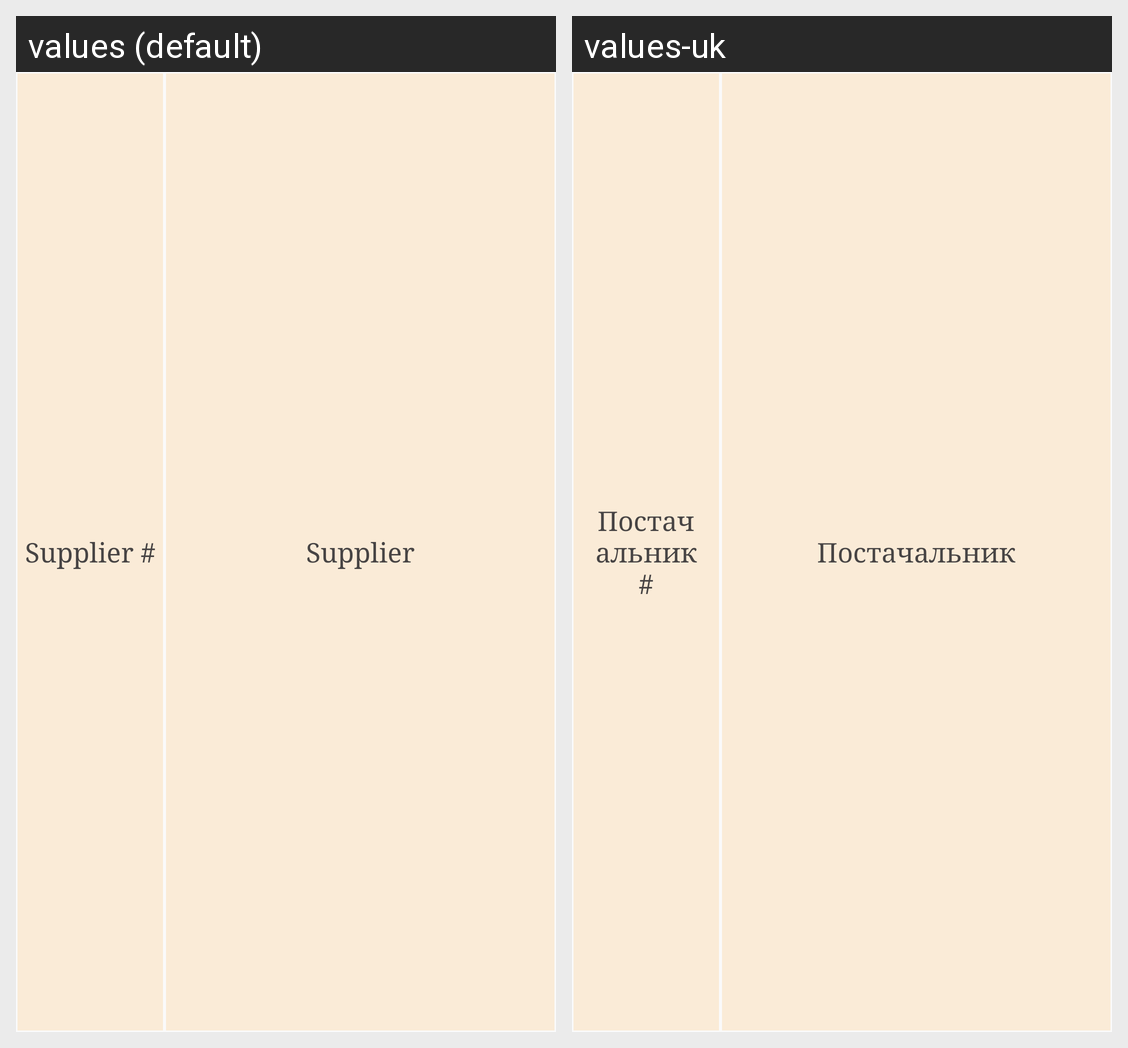

Strings drawn on this Android screen and how each of the app's shown locales translates them:
Android screen res/layout/suppliers_row.xml rendered under 2 locales, left to right: values (default), values-uk. Device: Nexus 5 (rendered at 1080×1920; each locale shown at half size, 540×960, under a caption strip naming it); theme AppTheme.
Strings drawn on this screen, with the default value and each locale's value (text and hints the layout hard-codes, and strings that could not be matched under every locale, appear in the picture but are not listed):

supplier_no
  values: Supplier #
  values-uk: Постачальник #

supplier_name
  values: Supplier
  values-uk: Постачальник
